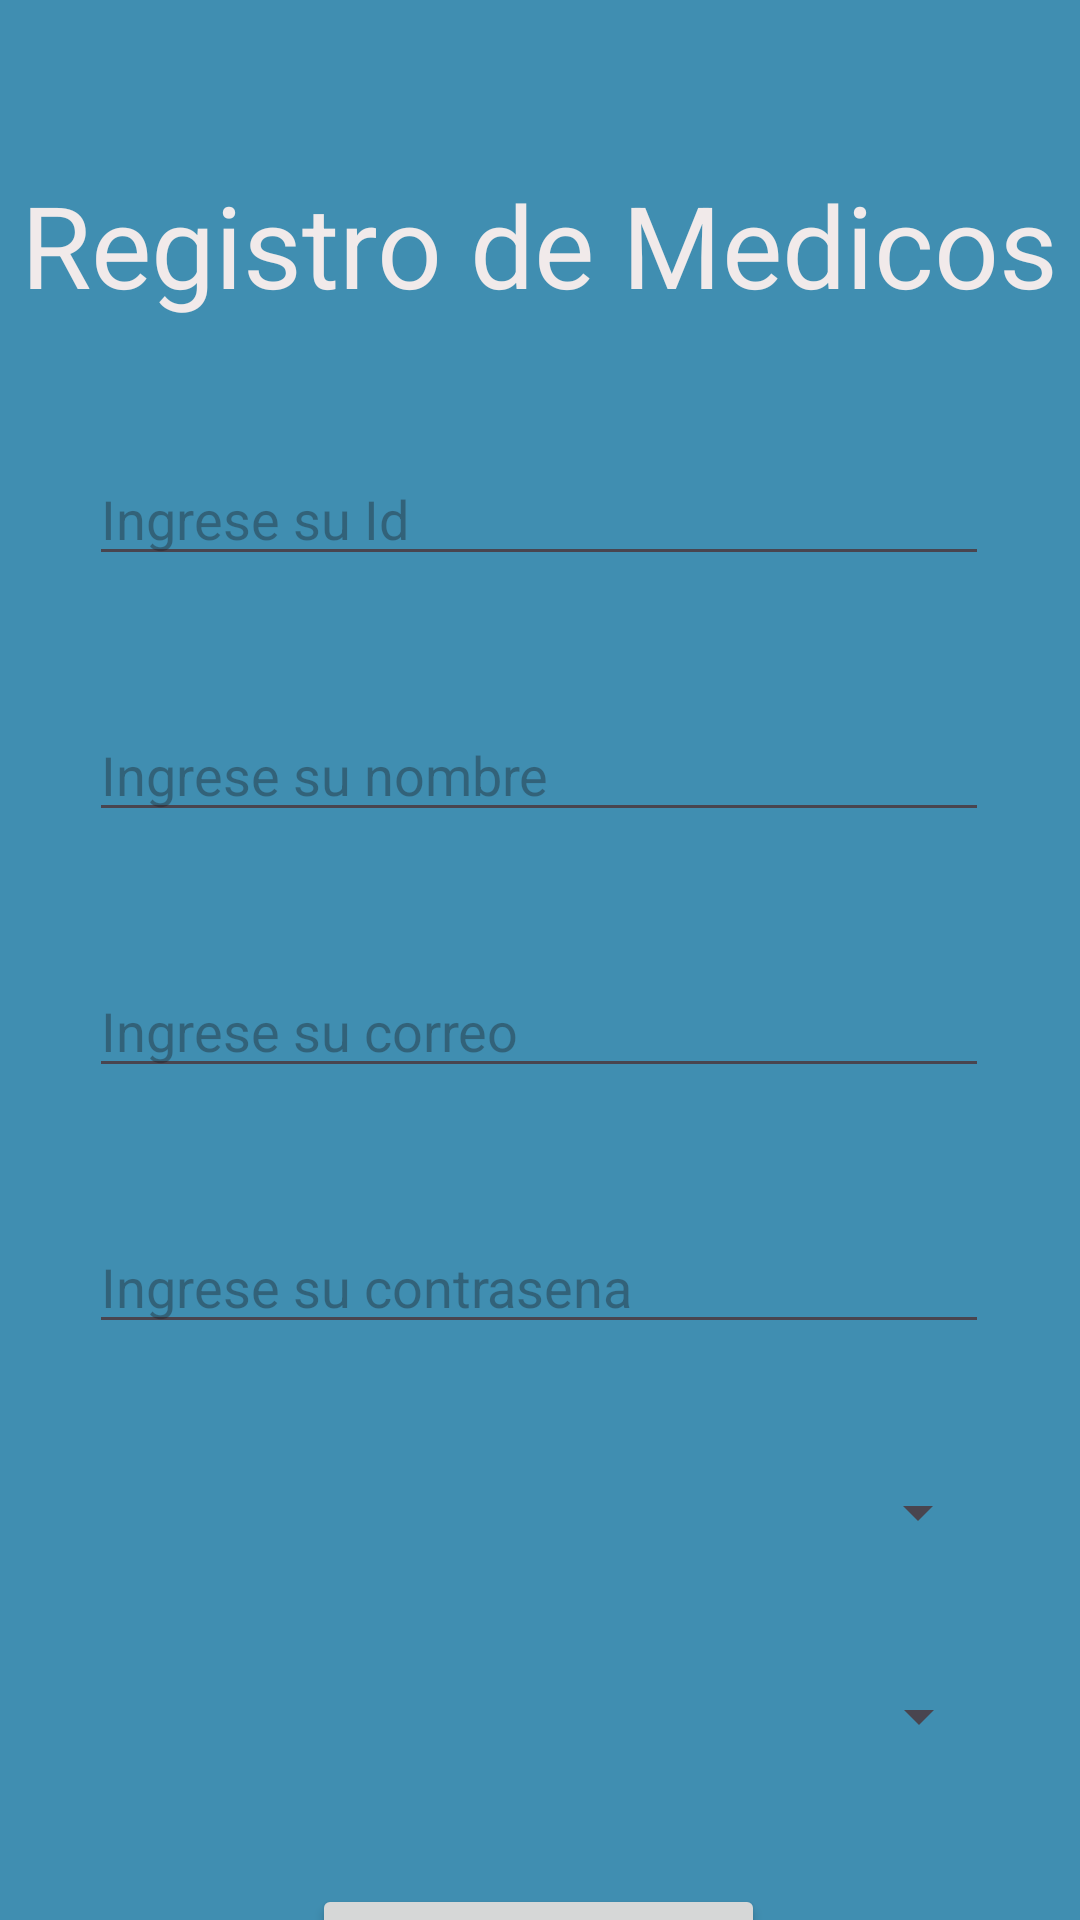

Reconstruct the res/layout file that produces this screen, plus the resources it refers to.
<!-- AndroidManifest.xml: application theme Theme.Gestioncitas -->
<!-- res/layout/activity_medico_view2.xml -->
<?xml version="1.0" encoding="utf-8"?>
<androidx.constraintlayout.widget.ConstraintLayout xmlns:android="http://schemas.android.com/apk/res/android"
    xmlns:app="http://schemas.android.com/apk/res-auto"
    xmlns:tools="http://schemas.android.com/tools"
    android:layout_width="match_parent"
    android:layout_height="match_parent"
    android:background="#408EB1"
    tools:context=".Medico_view">

    <Spinner
        android:id="@+id/selectConsultorio"
        android:layout_width="300dp"
        android:layout_height="wrap_content"
        android:layout_marginTop="44dp"
        app:layout_constraintEnd_toEndOf="parent"
        app:layout_constraintHorizontal_bias="0.504"
        app:layout_constraintStart_toStartOf="parent"
        app:layout_constraintTop_toBottomOf="@+id/selectEspecialidad" />

    <EditText
        android:id="@+id/txtCorreoMed"
        android:layout_width="300dp"
        android:layout_height="wrap_content"
        android:layout_marginTop="44dp"
        android:ems="10"
        android:hint="Ingrese su correo"
        android:inputType="text"
        app:layout_constraintEnd_toEndOf="parent"
        app:layout_constraintHorizontal_bias="0.495"
        app:layout_constraintStart_toStartOf="parent"
        app:layout_constraintTop_toBottomOf="@+id/txtNombreMed" />

    <TextView
        android:id="@+id/textView"
        android:layout_width="wrap_content"
        android:layout_height="wrap_content"
        android:layout_marginTop="56dp"
        android:text="Registro de Medicos"
        android:textColor="#F1EAEA"
        android:textSize="38sp"
        app:layout_constraintEnd_toEndOf="parent"
        app:layout_constraintHorizontal_bias="0.498"
        app:layout_constraintStart_toStartOf="parent"
        app:layout_constraintTop_toTopOf="parent" />

    <Button
        android:id="@+id/btnRegistrarMed"
        android:layout_width="wrap_content"
        android:layout_height="wrap_content"
        android:layout_marginTop="44dp"
        android:text="Registrar"
        android:textSize="24sp"
        app:layout_constraintEnd_toEndOf="parent"
        app:layout_constraintHorizontal_bias="0.498"
        app:layout_constraintStart_toStartOf="parent"
        app:layout_constraintTop_toBottomOf="@+id/selectConsultorio" />

    <EditText
        android:id="@+id/txtIdMed"
        android:layout_width="300dp"
        android:layout_height="wrap_content"
        android:layout_marginTop="44dp"
        android:ems="10"
        android:hint="Ingrese su Id"
        android:inputType="number"
        app:layout_constraintEnd_toEndOf="parent"
        app:layout_constraintHorizontal_bias="0.497"
        app:layout_constraintStart_toStartOf="parent"
        app:layout_constraintTop_toBottomOf="@+id/textView" />

    <EditText
        android:id="@+id/txtNombreMed"
        android:layout_width="300dp"
        android:layout_height="wrap_content"
        android:layout_marginTop="44dp"
        android:ems="10"
        android:hint="Ingrese su nombre"
        android:inputType="text"
        app:layout_constraintEnd_toEndOf="parent"
        app:layout_constraintHorizontal_bias="0.497"
        app:layout_constraintStart_toStartOf="parent"
        app:layout_constraintTop_toBottomOf="@+id/txtIdMed" />

    <EditText
        android:id="@+id/txtPasswordMed"
        android:layout_width="300dp"
        android:layout_height="wrap_content"
        android:layout_marginTop="44dp"
        android:ems="10"
        android:hint="Ingrese su contrasena"
        android:inputType="textPassword"
        app:layout_constraintEnd_toEndOf="parent"
        app:layout_constraintHorizontal_bias="0.497"
        app:layout_constraintStart_toStartOf="parent"
        app:layout_constraintTop_toBottomOf="@+id/txtCorreoMed" />

    <Spinner
        android:id="@+id/selectEspecialidad"
        android:layout_width="300dp"
        android:layout_height="wrap_content"
        android:layout_marginTop="44dp"
        app:layout_constraintEnd_toEndOf="parent"
        app:layout_constraintStart_toStartOf="parent"
        app:layout_constraintTop_toBottomOf="@+id/txtPasswordMed" />

</androidx.constraintlayout.widget.ConstraintLayout>
<!-- resources referenced by this layout -->
<resources>
  <style name="Theme.Gestioncitas" parent="Base.Theme.Gestioncitas" />
  <style name="Base.Theme.Gestioncitas" parent="Theme.Material3.DayNight.NoActionBar">
          
          
      </style>
</resources>
